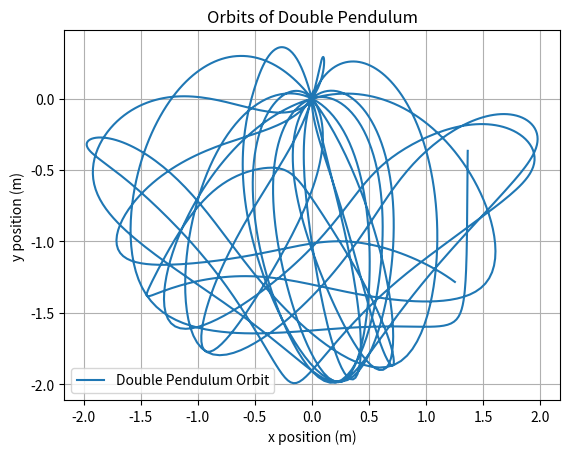

Write Python code to recreate this figure.
# Double pendulum formula translated from the C code at
# http://www.physics.usyd.edu.au/~wheat/dpend_html/solve_dpend.c

from numpy import sin, cos
import numpy as np
import matplotlib.pyplot as plt
import scipy.integrate as integrate
import matplotlib.animation as animation

G = 9.81  # acceleration due to gravity, in m/s^2
L1 = 1.0  # length of pendulum 1 in m
L2 = 1.0 # length of pendulum 2 in m
M1 = 1.0  # mass of pendulum 1 in kg
M2 = 1.0  # mass of pendulum 2 in kg


def derivs(state, t):
    '''
    :param state: state[0]:theta1  state[1]:theta1_dot  state[2]:theta2  state[3]:theta2_dot
           (all with respect to vertical)
    :param t: simulation time
    :return: dydx: derivative of state with respect to time
    '''

    dydx = np.zeros_like(state)
    dydx[0] = state[1]
    del_ = state[2] - state[0]
    den1 = (M1 + M2) * L1 - M2 * L1 * cos(del_) * cos(del_)
    dydx[1] = (M2 * L1 * state[1] * state[1] * sin(del_) * cos(del_) +
               M2 * G * sin(state[2]) * cos(del_) +
               M2 * L2 * state[3] * state[3] * sin(del_) -
               (M1 + M2) * G * sin(state[0])) / den1
    dydx[2] = state[3]
    den2 = (L2 / L1) * den1
    dydx[3] = (-M2 * L2 * state[3] * state[3] * sin(del_) * cos(del_) +
               (M1 + M2) * G * sin(state[0]) * cos(del_) -
               (M1 + M2) * L1 * state[1] * state[1] * sin(del_) -
               (M1 + M2) * G * sin(state[2])) / den2
    return dydx

# create a time array from 0..100 sampled at 0.015 second steps
dt = 0.01
t = np.arange(0.0, 20.0, dt)

# th1 and th2 are the initial angles (degrees)
# w10 and w20 are the initial angular velocities (degrees per second)
th1 = 120.0
w1 = 1.0
th2 = 30.0
w2 = 0.0

# initial state
state = np.radians([th1, w1, th2, w2])

# integrate your ODE using scipy.integrate.
y = integrate.odeint(derivs, state, t)


P1 = np.dstack([L1 * sin(y[:, 0]), -L1 * cos(y[:, 0])]).squeeze()
P2 = P1 + np.dstack([L2 * sin(y[:, 2]), -L2 * cos(y[:, 2])]).squeeze()


# print(P1[:, 1].reshape(-1, 1), P2[:,0])


plt.figure()
# plt.plot(P1[:, 0], P1[:, 1], label='Pendulum 1')
plt.plot(P2[:, 0], P2[:, 1], label='Double Pendulum Orbit')
plt.title('Orbits of Double Pendulum')
plt.xlabel('x position (m)')
plt.ylabel('y position (m)')
plt.legend()
plt.grid()
plt.show()






# # used for animation
# fig = plt.figure(figsize=(5, 5), facecolor=".85")
# ax = plt.axes([0, 0, 1, 1], frameon=False)
# # subplot(1,1,1, aspect=1, frameon = False, xlim=(-2, 2), ylim=(-2, 2))
#
# n = 250
# colors = np.zeros((n, 4))
# colors[:, 3] = np.linspace(0, 1, n, endpoint=True)
# scatter = ax.scatter(np.zeros(n), np.zeros(n), s=10,
#                      facecolor=colors, edgecolor='none', zorder=-100)
#
# line1, = ax.plot([], [], '-', color='k', lw=12, solid_capstyle='round')
# line2, = ax.plot([], [], '-', color='w', lw=10, solid_capstyle='round', zorder=10)
# line3, = ax.plot([], [], 'o', color='k', markersize=2, zorder=20)
#
# line4, = ax.plot([], [], '-', color='.75', lw=12, solid_capstyle='round', zorder=-50)
# line5, = ax.plot([], [], '-', color='.90', lw=10, solid_capstyle='round', zorder=-40)
# line6, = ax.plot([], [], 'o', color='.75', markersize=2, zorder=-30)
#
# ax.set_xlim(-2, +2)
# ax.set_xticks([])
# ax.set_ylim(-2, +2)
# ax.set_yticks([])
#
#
# def animate(i):
#     j = max(i - 50, 0)
#     X = [0, P1[j, 0], P2[j, 0]]
#     Y = [0, P1[j, 1], P2[j, 1]]
#     line4.set_data(X, Y)
#     line5.set_data(X, Y)
#     line6.set_data(X, Y)
#
#     X = [0, P1[i, 0], P2[i, 0]]
#     Y = [0, P1[i, 1], P2[i, 1]]
#     line1.set_data(X, Y)
#     line2.set_data(X, Y)
#     line3.set_data(X, Y)
#
#     scatter.set_offsets(P2[max(i - n, 0):i])
#
#
# ani = animation.FuncAnimation(fig, animate, np.arange(1, len(y)), interval=25)
# # ani.save('pendulum.mp4', fps=30)
# plt.show()
